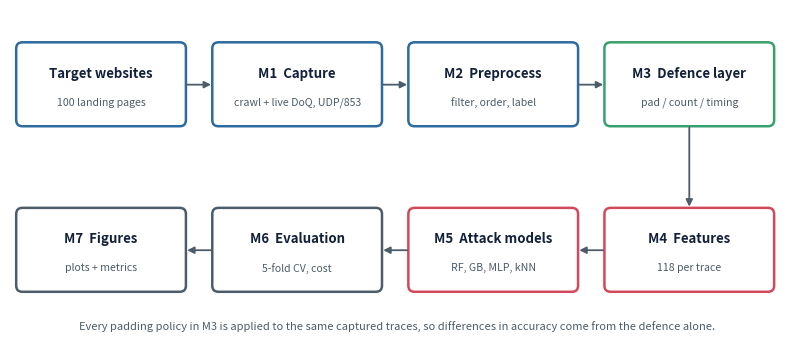

Recreate this plot in Python. (Note: this script raises an exception after producing the figure.)
"""Extra figures for the report: system architecture and project timeline."""
import matplotlib
matplotlib.use("Agg")
import matplotlib.pyplot as plt
from matplotlib.patches import FancyBboxPatch

OUT = "report/assets/"
C = {"cap": "#2D6A9F", "def": "#37A06E", "atk": "#D1495B", "ev": "#4C5C68"}

# ---------------------------------------------------------------- architecture
fig, ax = plt.subplots(figsize=(10, 4.4), dpi=200)
ax.set_xlim(0, 10); ax.set_ylim(0, 4.4); ax.axis("off")

def box(x, y, w, h, title, sub, col):
    ax.add_patch(FancyBboxPatch((x, y), w, h, boxstyle="round,pad=0.02,rounding_size=0.08",
                                fc="white", ec=col, lw=1.8))
    ax.text(x + w / 2, y + h * 0.64, title, ha="center", va="center", fontsize=9.5, weight="bold", color="#12203A")
    ax.text(x + w / 2, y + h * 0.28, sub, ha="center", va="center", fontsize=7.6, color="#4C5C68")

def arrow(x1, y1, x2, y2):
    ax.annotate("", xy=(x2, y2), xytext=(x1, y1),
                arrowprops=dict(arrowstyle="-|>", color="#4C5C68", lw=1.3))

top = [("Target websites", "100 landing pages", C["cap"]),
       ("M1  Capture", "crawl + live DoQ, UDP/853", C["cap"]),
       ("M2  Preprocess", "filter, order, label", C["cap"]),
       ("M3  Defence layer", "pad / count / timing", C["def"])]
bot = [("M4  Features", "118 per trace", C["atk"]),
       ("M5  Attack models", "RF, GB, MLP, kNN", C["atk"]),
       ("M6  Evaluation", "5-fold CV, cost", C["ev"]),
       ("M7  Figures", "plots + metrics", C["ev"])]
w, h, gap = 2.15, 1.05, 0.38
for i, (t, s, c) in enumerate(top):
    x = 0.1 + i * (w + gap); box(x, 2.9, w, h, t, s, c)
    if i < 3: arrow(x + w, 3.42, x + w + gap, 3.42)
for i, (t, s, c) in enumerate(bot):
    x = 0.1 + (3 - i) * (w + gap); box(x, 0.75, w, h, t, s, c)
    if i < 3: arrow(x, 1.27, x - gap, 1.27)
arrow(0.1 + 3 * (w + gap) + w / 2, 2.9, 0.1 + 3 * (w + gap) + w / 2, 1.8)
ax.text(5, 0.25, "Every padding policy in M3 is applied to the same captured traces, "
        "so differences in accuracy come from the defence alone.",
        ha="center", fontsize=8, style="italic", color="#4C5C68")
fig.savefig(OUT + "fig_architecture.png", bbox_inches="tight", facecolor="white")
plt.close(fig)

# ---------------------------------------------------------------- timeline
tasks = [
    ("Literature survey and problem framing", 1, 3, C["ev"]),
    ("Zeroth review", 3, 1, "#C98B29"),
    ("Target discovery and DoQ capture (M1)", 4, 2, C["cap"]),
    ("Preprocessing and features (M2, M4)", 5, 2, C["cap"]),
    ("Defence layer and attack models (M3, M5)", 6, 2, C["def"]),
    ("Review 1 - 20-site results", 7, 1, "#C98B29"),
    ("Channel ablation and parameter sweep", 8, 2, C["atk"]),
    ("Scale-up to 100 sites", 9, 2, C["cap"]),
    ("Review 2", 10, 1, "#C98B29"),
    ("Report writing", 10, 3, C["ev"]),
    ("Wire validation, CNN, open world (planned)", 12, 3, "#B8C2CC"),
]
fig, ax = plt.subplots(figsize=(8.2, 4.8), dpi=200)
for i, (name, start, dur, col) in enumerate(tasks):
    ax.barh(i, dur, left=start, color=col, edgecolor="white", height=0.6)
ax.set_yticks(range(len(tasks)), [t[0] for t in tasks], fontsize=10.5)
ax.invert_yaxis()
ax.set_xticks(range(1, 16), [str(k) for k in range(1, 16)], fontsize=10)
ax.set_xlabel("Semester week", fontsize=11)
ax.set_xlim(0.8, 15.2)
ax.grid(axis="x", alpha=0.25)
for s in ("top", "right"): ax.spines[s].set_visible(False)
fig.tight_layout()
fig.savefig(OUT + "fig_timeline.png", facecolor="white")
plt.close(fig)
print("ok")
